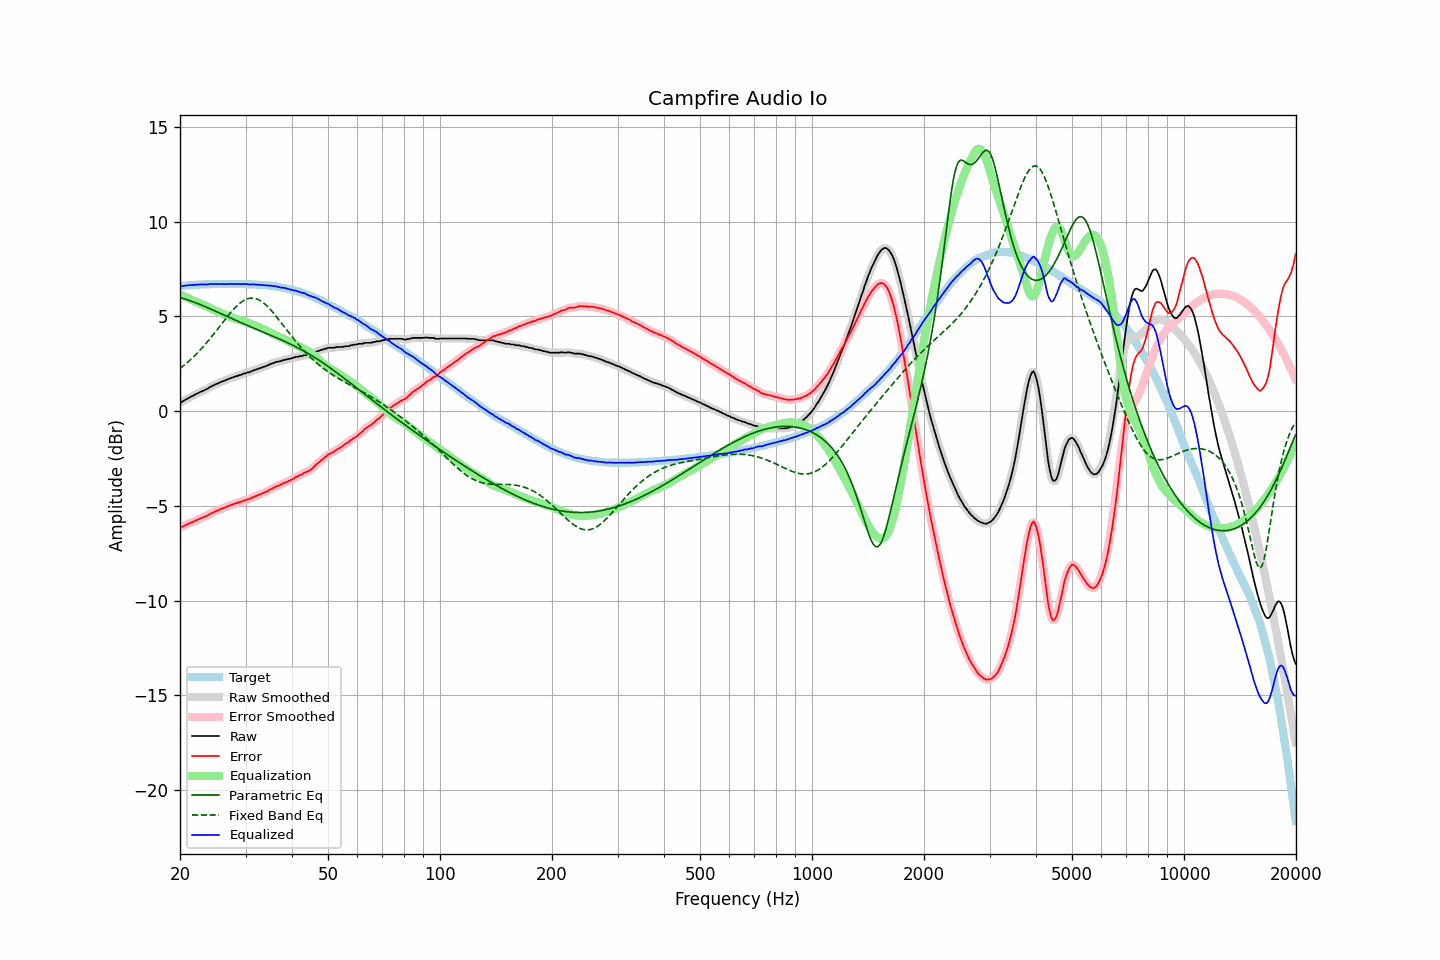

The file beside this chart, header and first rows:
frequency, raw, error, smoothed, error_smoothed, equalization, parametric_eq, fixed_band_eq, equalized_raw, equalized_smoothed, target
20.00, 0.45, -6.14, 0.45, -6.15, 6.15, 5.99, 2.25, 6.61, 6.60, 6.59
20.20, 0.48, -6.12, 0.49, -6.12, 6.12, 5.97, 2.31, 6.60, 6.60, 6.60
20.40, 0.52, -6.09, 0.53, -6.08, 6.08, 5.94, 2.38, 6.60, 6.61, 6.61
20.61, 0.58, -6.04, 0.58, -6.04, 6.04, 5.92, 2.45, 6.62, 6.61, 6.62
20.81, 0.63, -5.99, 0.63, -6.00, 6.00, 5.89, 2.52, 6.63, 6.63, 6.62
21.02, 0.67, -5.96, 0.68, -5.96, 5.96, 5.86, 2.59, 6.63, 6.64, 6.63
21.23, 0.72, -5.92, 0.72, -5.92, 5.92, 5.83, 2.67, 6.64, 6.64, 6.64
21.44, 0.77, -5.88, 0.76, -5.89, 5.88, 5.80, 2.75, 6.66, 6.65, 6.65
21.66, 0.80, -5.85, 0.81, -5.85, 5.85, 5.77, 2.83, 6.65, 6.66, 6.65
21.87, 0.85, -5.81, 0.85, -5.81, 5.81, 5.74, 2.91, 6.66, 6.66, 6.66
22.09, 0.90, -5.76, 0.89, -5.77, 5.77, 5.71, 3.00, 6.67, 6.66, 6.66
22.31, 0.93, -5.74, 0.94, -5.73, 5.74, 5.67, 3.08, 6.67, 6.67, 6.67
22.54, 0.98, -5.69, 0.98, -5.70, 5.70, 5.64, 3.17, 6.68, 6.68, 6.67
22.76, 1.02, -5.66, 1.02, -5.66, 5.66, 5.61, 3.26, 6.68, 6.68, 6.68
22.99, 1.06, -5.62, 1.06, -5.62, 5.62, 5.57, 3.36, 6.69, 6.69, 6.68
23.22, 1.09, -5.59, 1.10, -5.59, 5.59, 5.53, 3.45, 6.68, 6.68, 6.68
23.45, 1.14, -5.55, 1.14, -5.55, 5.55, 5.50, 3.55, 6.69, 6.68, 6.69
23.69, 1.17, -5.52, 1.18, -5.51, 5.51, 5.46, 3.65, 6.68, 6.69, 6.69
23.92, 1.23, -5.46, 1.23, -5.46, 5.47, 5.42, 3.75, 6.70, 6.69, 6.69
24.16, 1.28, -5.41, 1.28, -5.42, 5.42, 5.39, 3.85, 6.70, 6.70, 6.69
24.40, 1.32, -5.38, 1.32, -5.38, 5.38, 5.35, 3.96, 6.70, 6.71, 6.70
24.65, 1.36, -5.34, 1.37, -5.34, 5.34, 5.31, 4.07, 6.70, 6.71, 6.70
24.89, 1.41, -5.29, 1.40, -5.30, 5.30, 5.27, 4.17, 6.71, 6.70, 6.70
25.14, 1.44, -5.26, 1.44, -5.26, 5.26, 5.24, 4.28, 6.70, 6.70, 6.70
25.39, 1.47, -5.23, 1.48, -5.22, 5.22, 5.20, 4.39, 6.70, 6.70, 6.70
25.65, 1.52, -5.18, 1.51, -5.19, 5.19, 5.16, 4.50, 6.71, 6.70, 6.70
25.91, 1.55, -5.15, 1.55, -5.15, 5.15, 5.12, 4.61, 6.70, 6.70, 6.70
26.16, 1.58, -5.12, 1.58, -5.12, 5.12, 5.08, 4.72, 6.70, 6.70, 6.70
26.43, 1.61, -5.09, 1.62, -5.09, 5.08, 5.04, 4.83, 6.70, 6.70, 6.70
26.69, 1.65, -5.05, 1.65, -5.05, 5.05, 5.01, 4.94, 6.70, 6.70, 6.70
26.96, 1.69, -5.01, 1.69, -5.02, 5.02, 4.97, 5.04, 6.71, 6.70, 6.70
27.23, 1.72, -4.98, 1.72, -4.98, 4.98, 4.93, 5.15, 6.71, 6.71, 6.70
27.50, 1.75, -4.95, 1.75, -4.95, 4.95, 4.89, 5.25, 6.70, 6.71, 6.70
27.77, 1.78, -4.92, 1.78, -4.92, 4.92, 4.85, 5.34, 6.70, 6.71, 6.70
28.05, 1.81, -4.89, 1.81, -4.89, 4.89, 4.82, 5.43, 6.70, 6.70, 6.70
28.33, 1.84, -4.86, 1.84, -4.86, 4.86, 4.78, 5.52, 6.71, 6.70, 6.70
28.62, 1.86, -4.84, 1.87, -4.84, 4.84, 4.74, 5.60, 6.70, 6.70, 6.70
28.90, 1.90, -4.80, 1.89, -4.81, 4.81, 4.70, 5.67, 6.71, 6.70, 6.70
29.19, 1.91, -4.79, 1.92, -4.78, 4.78, 4.66, 5.74, 6.69, 6.70, 6.70
29.48, 1.95, -4.75, 1.95, -4.75, 4.75, 4.63, 5.80, 6.71, 6.70, 6.70
29.78, 1.99, -4.71, 1.98, -4.72, 4.73, 4.59, 5.85, 6.72, 6.71, 6.70
30.08, 1.99, -4.71, 2.01, -4.69, 4.70, 4.55, 5.89, 6.69, 6.70, 6.70
30.38, 2.04, -4.65, 2.03, -4.67, 4.67, 4.52, 5.93, 6.71, 6.69, 6.69
30.68, 2.04, -4.65, 2.05, -4.64, 4.64, 4.48, 5.95, 6.68, 6.69, 6.69
30.99, 2.08, -4.61, 2.08, -4.61, 4.60, 4.44, 5.96, 6.68, 6.69, 6.69
31.30, 2.12, -4.56, 2.11, -4.57, 4.57, 4.41, 5.96, 6.69, 6.68, 6.68
31.61, 2.15, -4.53, 2.15, -4.53, 4.53, 4.37, 5.96, 6.68, 6.69, 6.68
31.93, 2.18, -4.49, 2.18, -4.49, 4.50, 4.34, 5.94, 6.68, 6.68, 6.67
32.24, 2.21, -4.46, 2.21, -4.46, 4.46, 4.30, 5.91, 6.67, 6.67, 6.67
32.57, 2.24, -4.42, 2.24, -4.42, 4.43, 4.27, 5.87, 6.67, 6.67, 6.66
32.89, 2.27, -4.39, 2.27, -4.39, 4.39, 4.23, 5.83, 6.66, 6.66, 6.66
33.22, 2.30, -4.35, 2.30, -4.35, 4.35, 4.19, 5.77, 6.65, 6.65, 6.65
33.55, 2.33, -4.32, 2.33, -4.32, 4.32, 4.16, 5.71, 6.65, 6.65, 6.65
33.89, 2.36, -4.28, 2.36, -4.28, 4.28, 4.12, 5.63, 6.64, 6.64, 6.64
34.23, 2.39, -4.24, 2.40, -4.24, 4.23, 4.09, 5.56, 6.63, 6.63, 6.63
34.57, 2.43, -4.19, 2.43, -4.19, 4.19, 4.05, 5.47, 6.62, 6.62, 6.62
34.92, 2.47, -4.14, 2.47, -4.15, 4.15, 4.02, 5.38, 6.62, 6.62, 6.61
35.27, 2.50, -4.11, 2.50, -4.11, 4.11, 3.98, 5.29, 6.61, 6.61, 6.61
35.62, 2.53, -4.06, 2.54, -4.06, 4.07, 3.94, 5.19, 6.60, 6.60, 6.59
35.97, 2.56, -4.02, 2.56, -4.02, 4.02, 3.91, 5.09, 6.59, 6.59, 6.58
... 635 more rows
